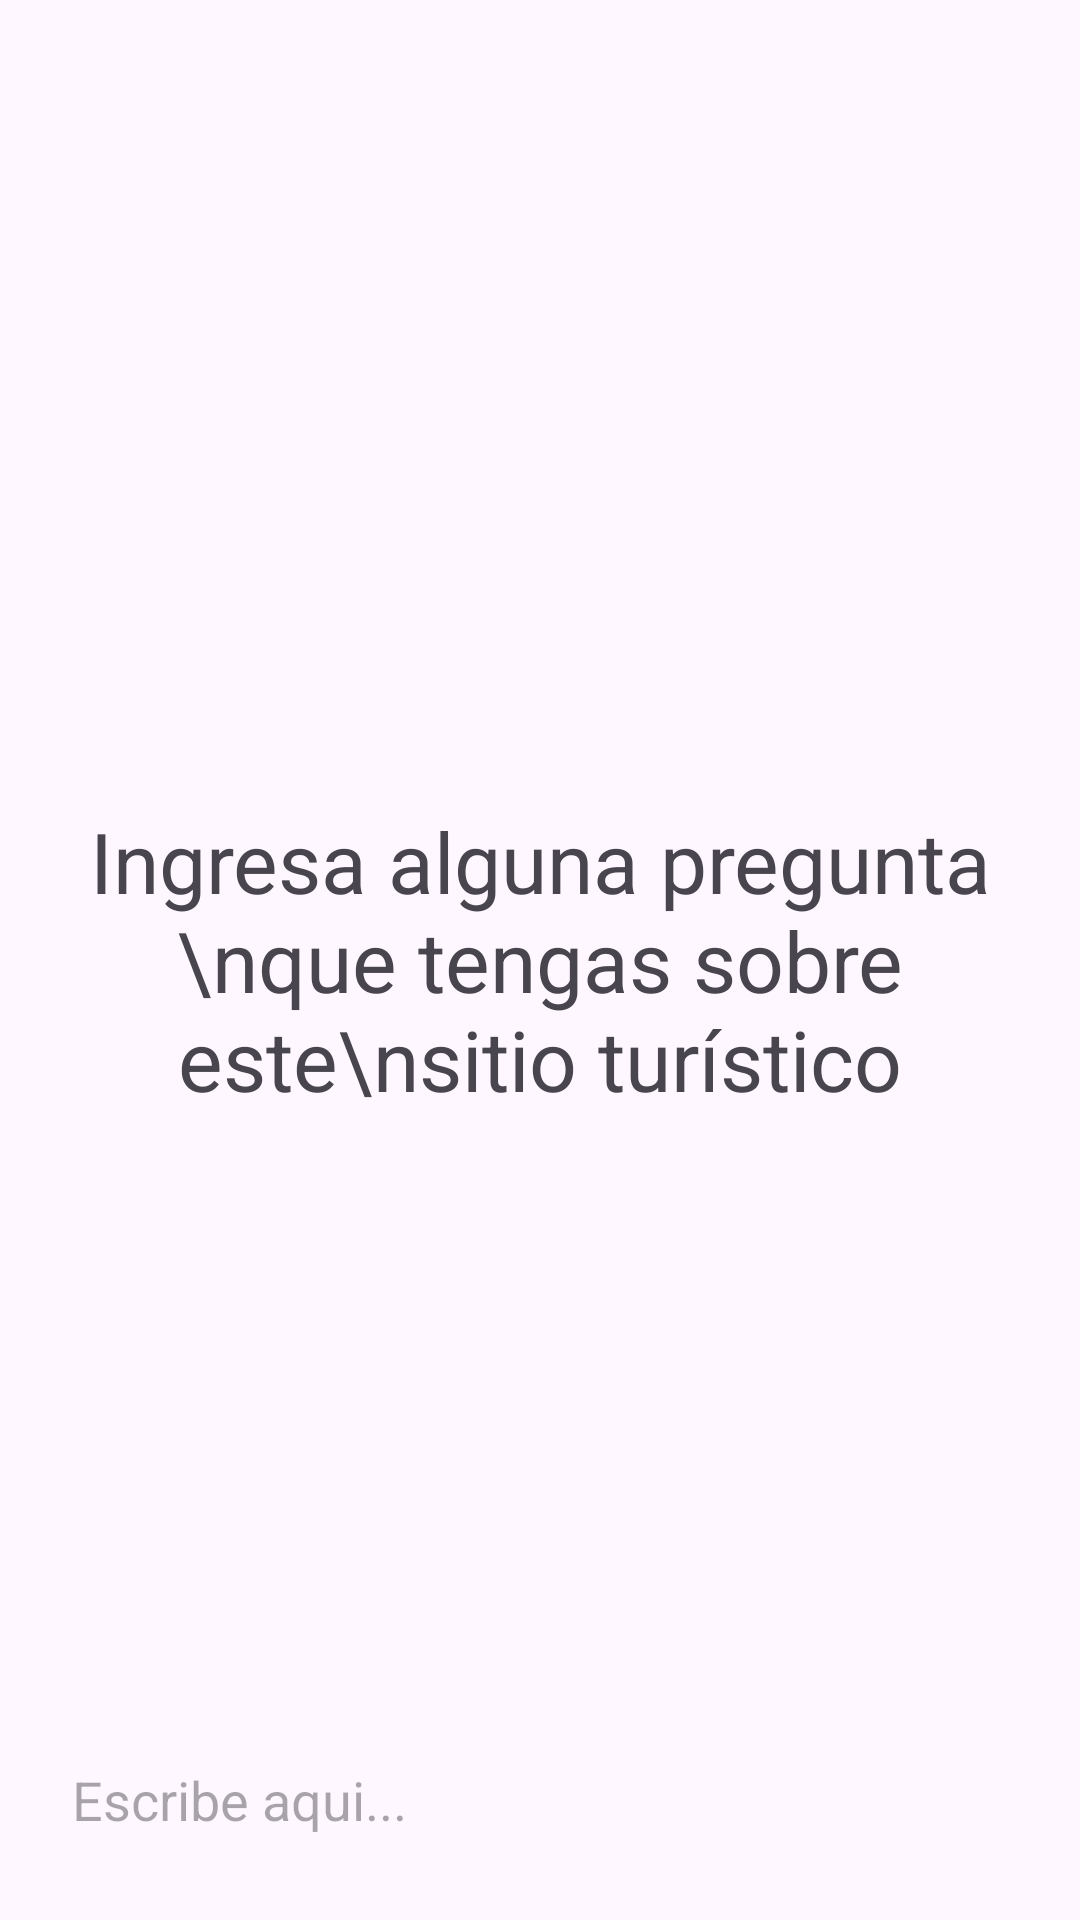

Reconstruct the res/layout file that produces this screen, plus the resources it refers to.
<!-- AndroidManifest.xml: application theme Theme.AQPROAD -->
<!-- res/layout/fragment_chatbot.xml -->
<?xml version="1.0" encoding="utf-8"?>
<FrameLayout xmlns:android="http://schemas.android.com/apk/res/android"
    xmlns:tools="http://schemas.android.com/tools"
    android:layout_width="match_parent"
    android:layout_height="match_parent"
    tools:context=".Home.ChatbotFragment">

    <RelativeLayout
        android:layout_width="match_parent"
        android:layout_height="match_parent" >

        <androidx.recyclerview.widget.RecyclerView
            android:layout_width="match_parent"
            android:layout_height="match_parent"
            android:id="@+id/recycler_view"
            android:layout_above="@id/bottom_layout"
            />
        <TextView
            android:layout_width="match_parent"
            android:layout_height="wrap_content"
            android:id="@+id/welcome_text"
            android:layout_centerInParent="true"
            android:text="Ingresa alguna pregunta \nque tengas sobre este\nsitio turístico"
            android:gravity="center"
            android:textSize="28dp"
            />

        <RelativeLayout
            android:layout_width="match_parent"
            android:layout_height="80dp"
            android:layout_alignParentBottom="true"
            android:padding="8dp"
            android:id="@+id/bottom_layout">
            <EditText
                android:layout_width="match_parent"
                android:layout_height="wrap_content"
                android:id="@+id/message_edit_text"
                android:layout_centerInParent="true"
                android:hint="Escribe aqui..."
                android:padding="16dp"
                android:layout_toLeftOf="@id/send_btn"
                android:background="@drawable/rounded_corner"
                />
            <ImageButton
                android:layout_width="48dp"
                android:layout_height="48dp"
                android:id="@+id/send_btn"
                android:layout_alignParentEnd="true"
                android:layout_centerInParent="true"
                android:layout_marginStart="10dp"
                android:padding="8dp"
                android:src="@drawable/ic_baseline_send_24"
                android:background="?attr/selectableItemBackgroundBorderless"

                />


        </RelativeLayout>
    </RelativeLayout>
</FrameLayout>
<!-- resources referenced by this layout -->
<resources>
  <style name="Theme.AQPROAD" parent="Base.Theme.AQPROAD" />
  <style name="Base.Theme.AQPROAD" parent="Theme.Material3.DayNight.NoActionBar">
          
          
          <item name="shapeAppearanceCornerExtraLarge">@style/ShapeAppearance.CustomRounded</item>'
      </style>
  <style name="ShapeAppearance.CustomRounded" parent="ShapeAppearance.MaterialComponents.LargeComponent">
          <item name="cornerFamily">rounded</item>
          <item name="cornerSize">10dp</item>
      </style>
</resources>
